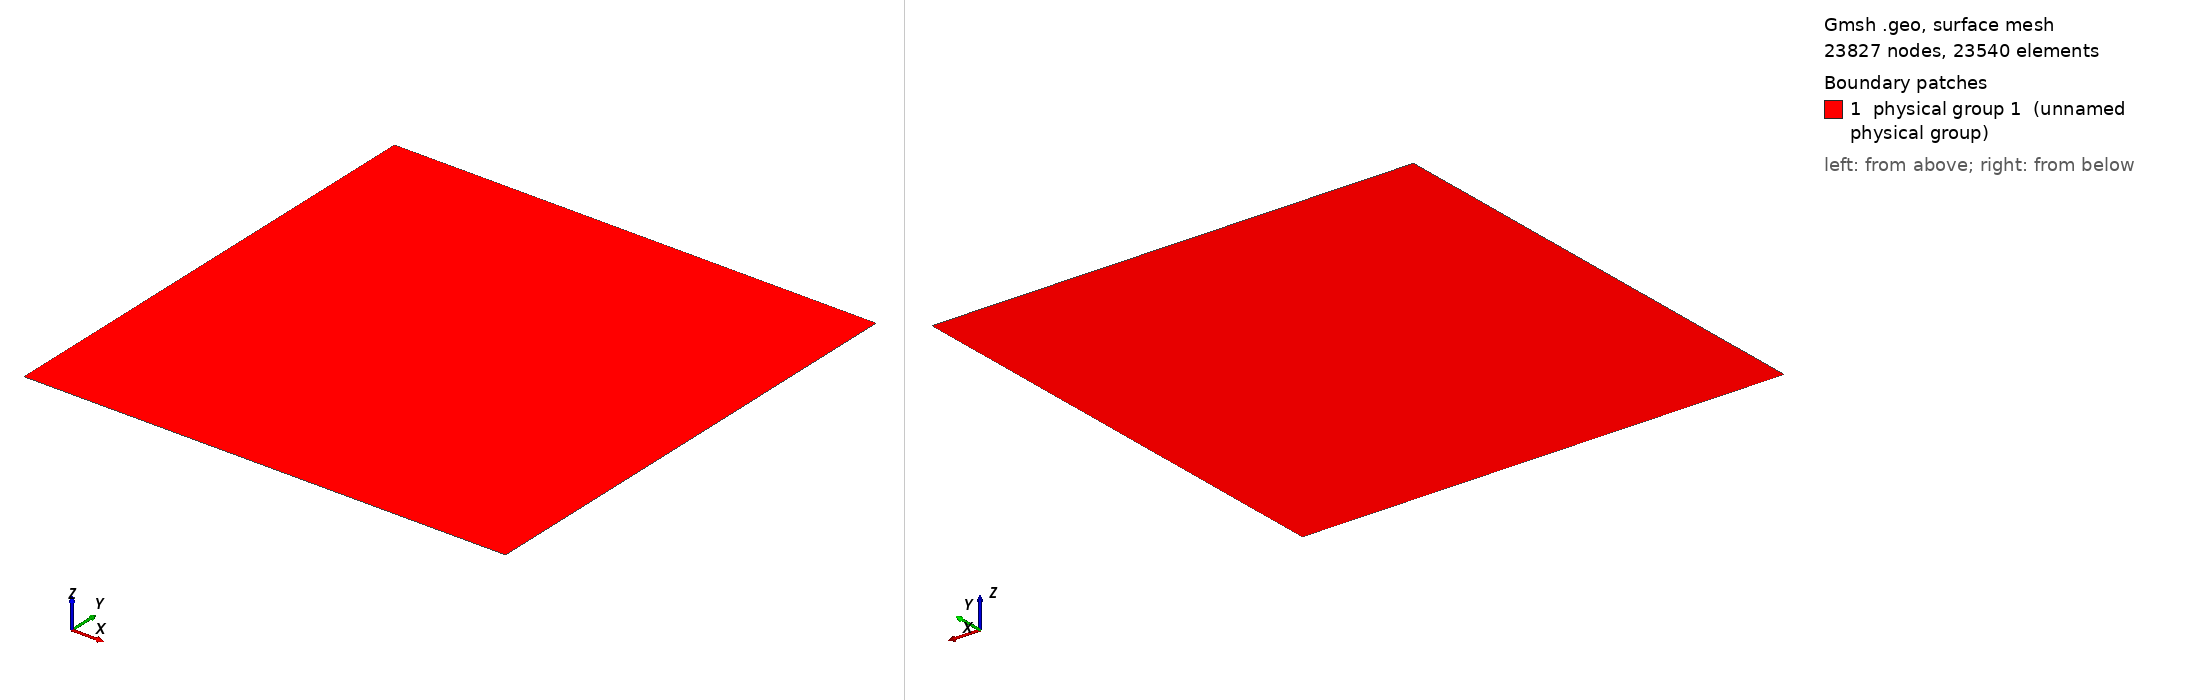

Gmsh geometry script, surface-meshed: 23827 nodes, 23540 surface elements. Boundary patches (legend numbers): 1 physical group 1 (unnamed physical group). Left view from above one corner, right view from below the opposite corner. Legend entries are the model's physical surfaces. The drawing asked Gmsh for element sizes between 1% and 20% of the model's largest extent; the script's own settings can give other sizes.

=== 64x64Comparison.geo (drawn) ===
// This is a good "fake" way to do a partition, for instance
Mesh.Algorithm = 8;
N=1e22;
Point(1)={0,0,0,N};
Point(2)={0,1,0,N};
Point(3)={1,1,0,N};
Point(4)={1,0,0,N};


Line(1)={1,2};
Line(2)={2,3};
Line(3)={3,4};
Line(4)={4,1};

Line Loop(1)={1,2,3,4};
Transfinite Line{1,2}=144;
Transfinite Line{3,4}=144;

Plane Surface(1) = {1};


Physical Line(1)={1};
Physical Line(2)={2};
Physical Line(3)={3};
Physical Line(4)={4};

Physical Surface(1) = {1};
Recombine Surface {1};
